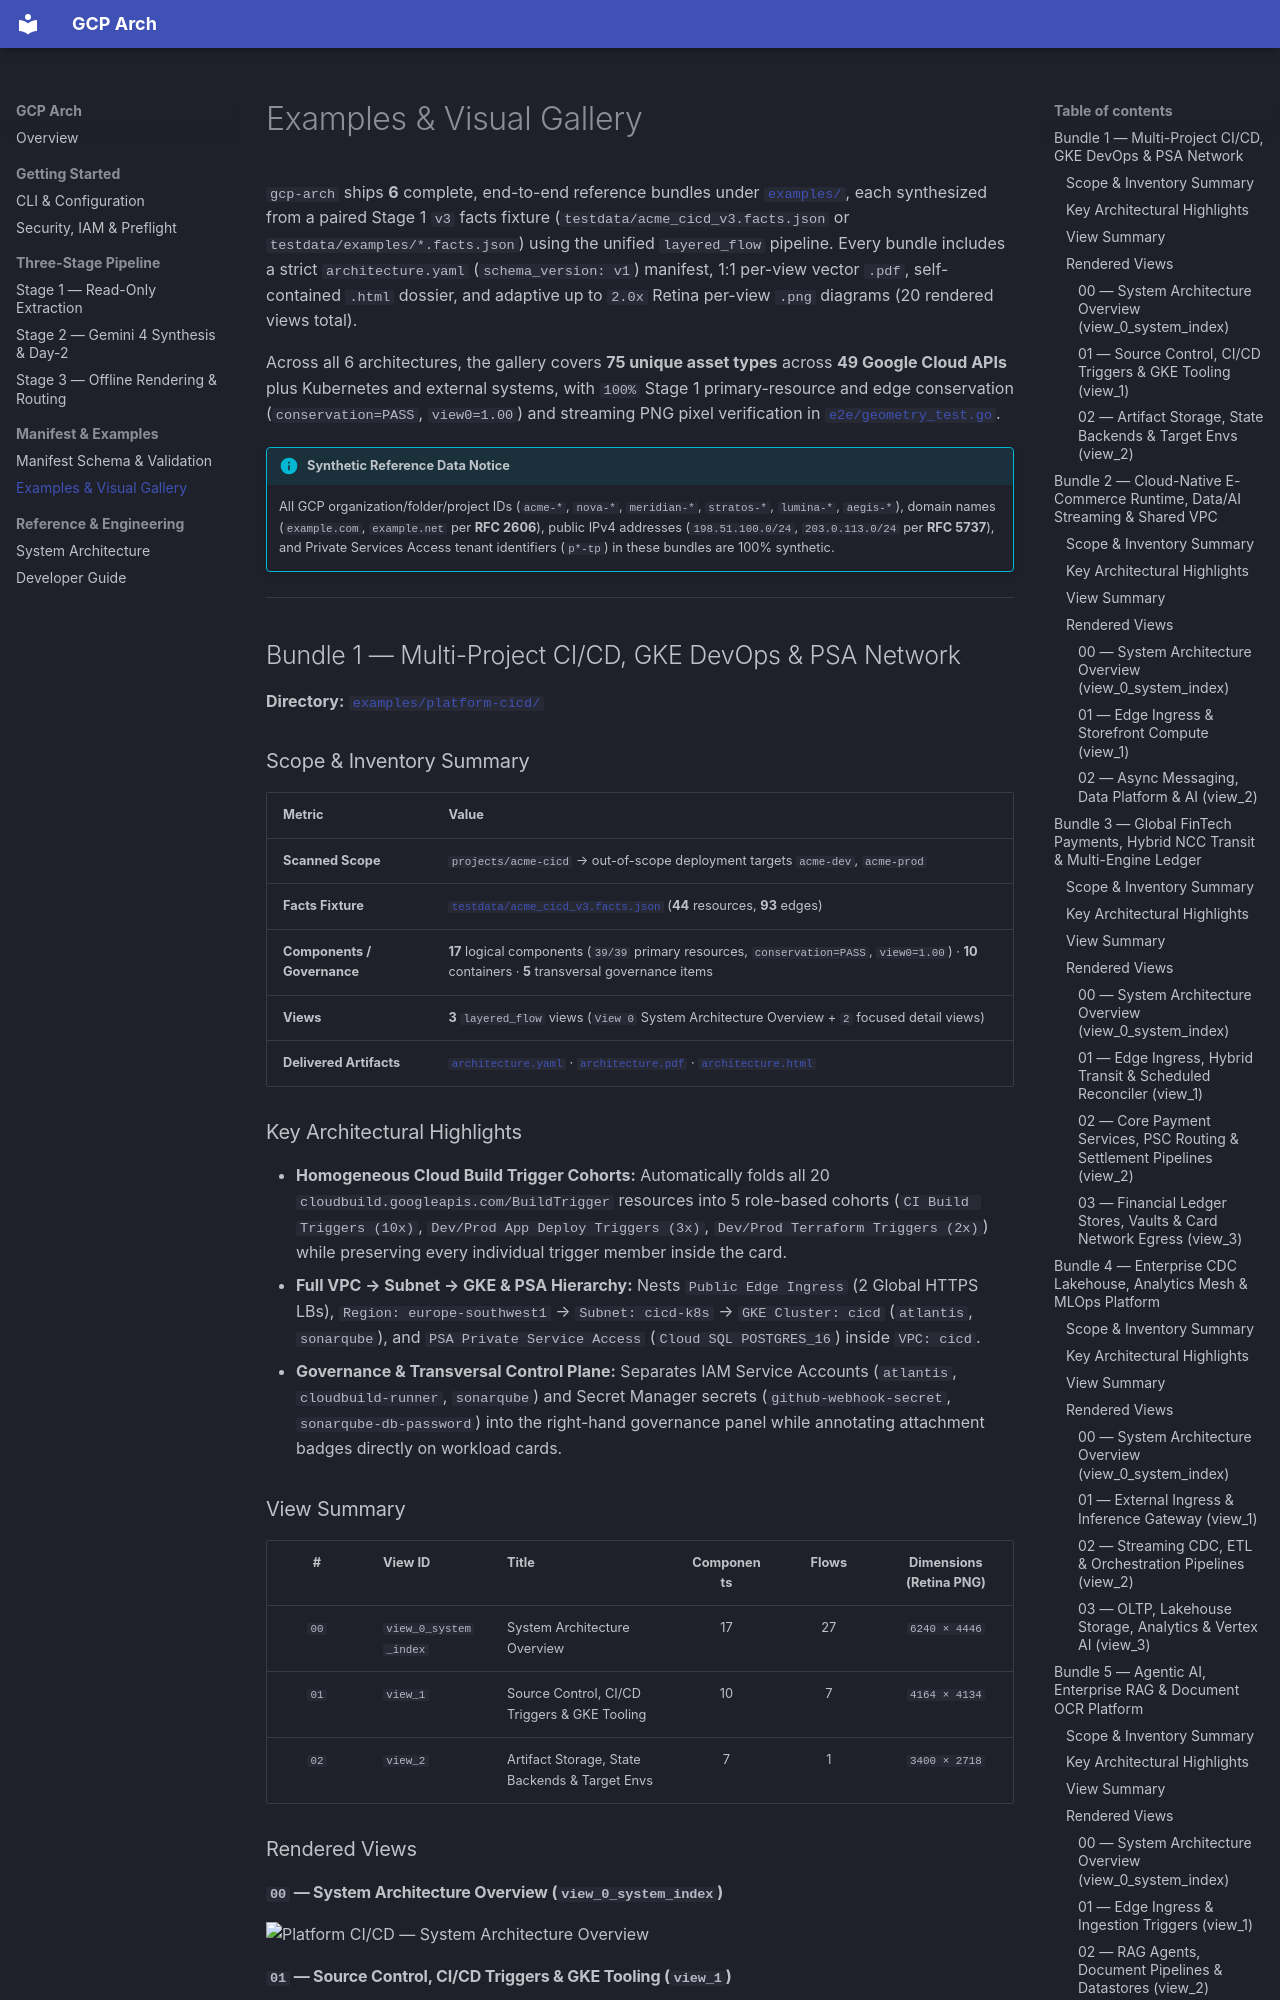

repository: arrase/gcp-arch · page: examples/index.html · generator: mkdocs

# Examples & Visual Gallery

`gcp-arch` ships **6** complete, end-to-end reference bundles under [`examples/`](https://github.com/arrase/gcp-arch/tree/main/examples), each synthesized from a paired Stage 1 `v3` facts fixture (`testdata/acme_cicd_v3.facts.json` or `testdata/examples/*.facts.json`) using the unified `layered_flow` pipeline. Every bundle includes a strict `architecture.yaml` (`schema_version: v1`) manifest, 1:1 per-view vector `.pdf`, self-contained `.html` dossier, and adaptive up to `2.0x` Retina per-view `.png` diagrams (20 rendered views total).

Across all 6 architectures, the gallery covers **75 unique asset types** across **49 Google Cloud APIs** plus Kubernetes and external systems, with `100%` Stage 1 primary-resource and edge conservation (`conservation=PASS`, `view0=1.00`) and streaming PNG pixel verification in [`e2e/geometry_test.go`](https://github.com/arrase/gcp-arch/blob/main/e2e/geometry_test.go).

!!! info "Synthetic Reference Data Notice"
    All GCP organization/folder/project IDs (`acme-*`, `nova-*`, `meridian-*`, `stratos-*`, `lumina-*`, `aegis-*`), domain names (`example.com`, `example.net` per **RFC 2606**), public IPv4 addresses (`198.51.100.0/24`, `203.0.113.0/24` per **RFC 5737**), and Private Services Access tenant identifiers (`p*-tp`) in these bundles are 100% synthetic.

---

## Bundle 1 — Multi-Project CI/CD, GKE DevOps & PSA Network

**Directory:** [`examples/platform-cicd/`](https://github.com/arrase/gcp-arch/tree/main/examples/platform-cicd)

### Scope & Inventory Summary

| Metric | Value |
| :--- | :--- |
| **Scanned Scope** | `projects/acme-cicd` → out-of-scope deployment targets `acme-dev`, `acme-prod` |
| **Facts Fixture** | [`testdata/acme_cicd_v3.facts.json`](https://github.com/arrase/gcp-arch/blob/main/testdata/acme_cicd_v3.facts.json) (**44** resources, **93** edges) |
| **Components / Governance** | **17** logical components (`39/39` primary resources, `conservation=PASS`, `view0=1.00`) · **10** containers · **5** transversal governance items |
| **Views** | **3** `layered_flow` views (`View 0` System Architecture Overview + `2` focused detail views) |
| **Delivered Artifacts** | [`architecture.yaml`](https://github.com/arrase/gcp-arch/blob/main/examples/platform-cicd/architecture.yaml) · [`architecture.pdf`](https://github.com/arrase/gcp-arch/blob/main/examples/platform-cicd/architecture.pdf) · [`architecture.html`](https://github.com/arrase/gcp-arch/blob/main/examples/platform-cicd/architecture.html) |

### Key Architectural Highlights

- **Homogeneous Cloud Build Trigger Cohorts:** Automatically folds all 20 `cloudbuild.googleapis.com/BuildTrigger` resources into 5 role-based cohorts (`CI Build Triggers (10x)`, `Dev/Prod App Deploy Triggers (3x)`, `Dev/Prod Terraform Triggers (2x)`) while preserving every individual trigger member inside the card.
- **Full VPC → Subnet → GKE & PSA Hierarchy:** Nests `Public Edge Ingress` (2 Global HTTPS LBs), `Region: europe-southwest1` → `Subnet: cicd-k8s` → `GKE Cluster: cicd` (`atlantis`, `sonarqube`), and `PSA Private Service Access` (`Cloud SQL POSTGRES_16`) inside `VPC: cicd`.
- **Governance & Transversal Control Plane:** Separates IAM Service Accounts (`atlantis`, `cloudbuild-runner`, `sonarqube`) and Secret Manager secrets (`github-webhook-secret`, `sonarqube-db-password`) into the right-hand governance panel while annotating attachment badges directly on workload cards.

### View Summary

| # | View ID | Title | Components | Flows | Dimensions (Retina PNG) |
| :---: | :--- | :--- | :---: | :---: | :---: |
| `00` | `view_0_system_index` | System Architecture Overview | 17 | 27 | `6240 × 4446` |
| `01` | `view_1` | Source Control, CI/CD Triggers & GKE Tooling | 10 | 7 | `4164 × 4134` |
| `02` | `view_2` | Artifact Storage, State Backends & Target Envs | 7 | 1 | `3400 × 2718` |

### Rendered Views

#### `00` — System Architecture Overview (`view_0_system_index`)

![Platform CI/CD — System Architecture Overview](assets/img/platform-cicd/00-view_0_system_index.png)
